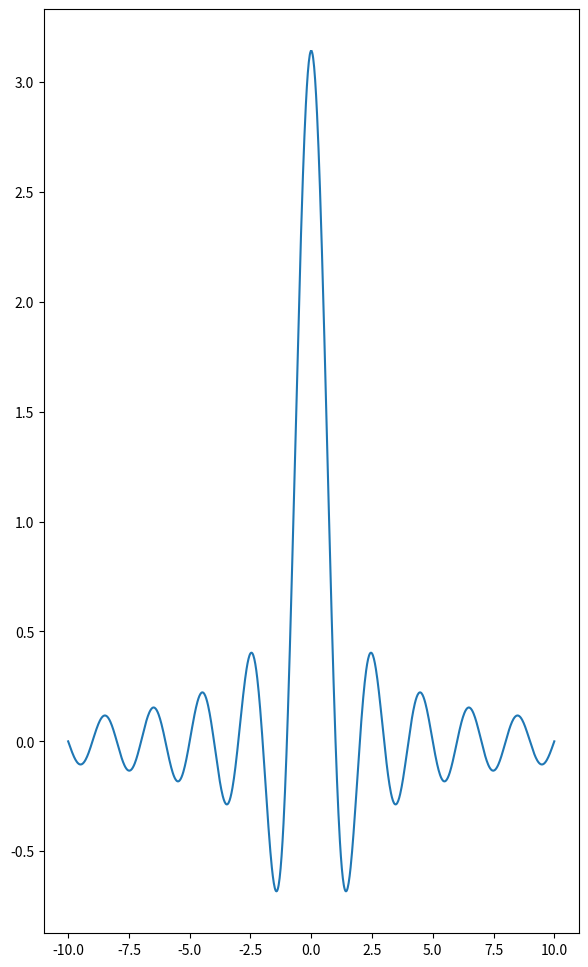

Here is the Python script that generated this plot:
import sys; sys.path.insert(0,'/usr/local/lib/python2.7/dist-packages')
import numpy as np
import matplotlib.pyplot as plt

fig = plt.figure(figsize=(6.9,12))
ax = fig.add_subplot(1,1,1)

x = np.linspace(-10,10,1001)

ax.plot(x,np.sin(2*np.pi*x/2)/x)


fig.savefig('figure.pdf')
fig.show()
